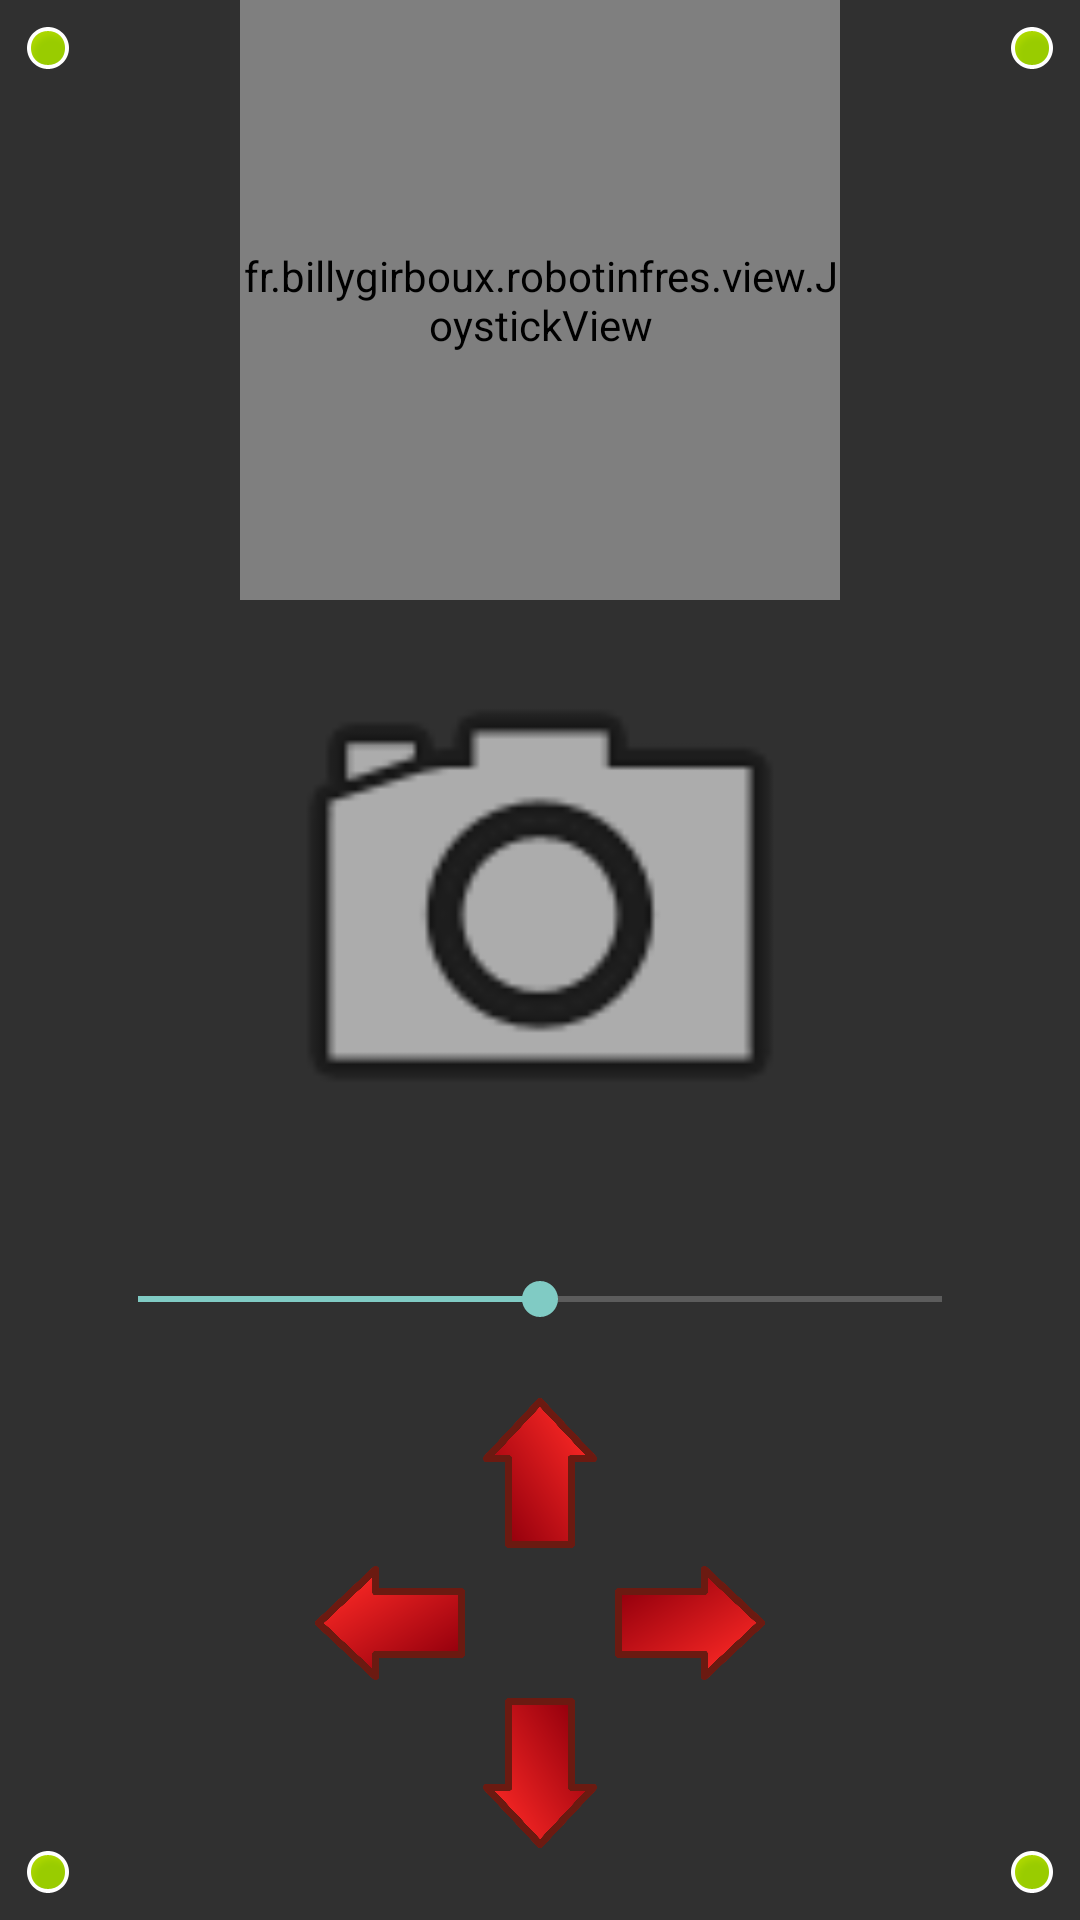

Write the Android layout XML for this screen, with the resource values it uses.
<!-- AndroidManifest.xml: application theme Theme.RobotInfres -->
<!-- res/layout/activity_main.xml -->
<?xml version="1.0" encoding="utf-8"?>
<androidx.constraintlayout.widget.ConstraintLayout xmlns:android="http://schemas.android.com/apk/res/android"
    xmlns:app="http://schemas.android.com/apk/res-auto"
    xmlns:tools="http://schemas.android.com/tools"
    android:layout_width="match_parent"
    android:layout_height="match_parent"
    tools:context=".activity.MainActivity">

    <ImageView
        android:id="@+id/imgTop"
        android:layout_width="50dp"
        android:layout_height="50dp"
        android:layout_marginBottom="50dp"
        android:tag="AVANCER"
        app:layout_constraintBottom_toTopOf="@+id/imgBottom"
        app:layout_constraintEnd_toEndOf="@+id/imgBottom"
        app:layout_constraintStart_toStartOf="@+id/imgBottom"
        app:srcCompat="@drawable/arrow_red" />

    <ImageView
        android:id="@+id/imgBottom"
        android:layout_width="50dp"
        android:layout_height="50dp"
        android:layout_marginBottom="24dp"
        android:rotation="180"
        android:tag="RECULER"
        app:layout_constraintBottom_toBottomOf="parent"
        app:layout_constraintEnd_toEndOf="parent"
        app:layout_constraintStart_toStartOf="parent"
        app:srcCompat="@drawable/arrow_red" />

    <ImageView
        android:id="@+id/imgRight"
        android:layout_width="50dp"
        android:layout_height="50dp"
        android:rotation="90"
        android:tag="DROITE"
        app:layout_constraintBottom_toTopOf="@+id/imgBottom"
        app:layout_constraintStart_toEndOf="@+id/imgTop"
        app:layout_constraintTop_toBottomOf="@+id/imgTop"
        app:srcCompat="@drawable/arrow_red" />

    <ImageView
        android:id="@+id/imgLeft"
        android:layout_width="50dp"
        android:layout_height="50dp"
        android:rotation="-90"
        android:tag="GAUCHE"
        app:layout_constraintBottom_toTopOf="@+id/imgBottom"
        app:layout_constraintEnd_toStartOf="@+id/imgTop"
        app:layout_constraintTop_toBottomOf="@+id/imgTop"
        app:srcCompat="@drawable/arrow_red" />

    <SeekBar
        android:id="@+id/seekSpeed"
        android:layout_width="300dp"
        android:layout_height="wrap_content"
        android:layout_marginBottom="24dp"
        android:max="10"
        android:progress="5"
        app:layout_constraintBottom_toTopOf="@+id/imgTop"
        app:layout_constraintEnd_toEndOf="parent"
        app:layout_constraintStart_toStartOf="parent" />

    <ImageView
        android:id="@+id/imgVideo"
        android:layout_width="200dp"
        android:layout_height="200dp"
        app:layout_constraintBottom_toTopOf="@+id/seekSpeed"
        app:layout_constraintEnd_toEndOf="parent"
        app:layout_constraintStart_toStartOf="parent"
        app:layout_constraintTop_toTopOf="parent"
        app:layout_constraintVertical_bias="0.9"
        app:srcCompat="@android:drawable/ic_menu_camera" />

    <ImageView
        android:id="@+id/imgAVG"
        android:layout_width="wrap_content"
        android:layout_height="wrap_content"
        android:layout_marginStart="8dp"
        android:layout_marginTop="8dp"
        app:layout_constraintStart_toStartOf="parent"
        app:layout_constraintTop_toTopOf="parent"
        app:srcCompat="@android:drawable/presence_online" />

    <ImageView
        android:id="@+id/imgAVD"
        android:layout_width="wrap_content"
        android:layout_height="wrap_content"
        android:layout_marginTop="8dp"
        android:layout_marginEnd="8dp"
        app:layout_constraintEnd_toEndOf="parent"
        app:layout_constraintTop_toTopOf="parent"
        app:srcCompat="@android:drawable/presence_online" />

    <ImageView
        android:id="@+id/imgARD"
        android:layout_width="wrap_content"
        android:layout_height="wrap_content"
        android:layout_marginEnd="8dp"
        android:layout_marginBottom="8dp"
        app:layout_constraintBottom_toBottomOf="parent"
        app:layout_constraintEnd_toEndOf="parent"
        app:srcCompat="@android:drawable/presence_online" />

    <ImageView
        android:id="@+id/imgARG"
        android:layout_width="wrap_content"
        android:layout_height="wrap_content"
        android:layout_marginStart="8dp"
        android:layout_marginBottom="8dp"
        app:layout_constraintBottom_toBottomOf="parent"
        app:layout_constraintStart_toStartOf="parent"
        app:srcCompat="@android:drawable/presence_online" />

    <fr.billygirboux.robotinfres.view.JoystickView
        android:id="@+id/joystickView"
        android:layout_width="200dp"
        android:layout_height="200dp"
        app:layout_constraintEnd_toEndOf="parent"
        app:layout_constraintStart_toStartOf="parent"
        app:layout_constraintTop_toTopOf="parent" />
</androidx.constraintlayout.widget.ConstraintLayout>
<!-- resources referenced by this layout -->
<resources>
  <!-- drawable arrow_red: png bitmap (drawable, 79079 bytes) -->
  <style name="Theme.RobotInfres" parent="Theme.AppCompat.NoActionBar">
          
          <item name="colorPrimary">@color/purple_500</item>
          <item name="colorPrimaryVariant">@color/purple_700</item>
          <item name="colorOnPrimary">@color/white</item>
          
          <item name="colorSecondary">@color/teal_200</item>
          <item name="colorSecondaryVariant">@color/teal_700</item>
          <item name="colorOnSecondary">@color/black</item>
          
          <item name="android:statusBarColor">?attr/colorPrimaryVariant</item>
          
      </style>
  <!-- not gathered from this repository: default colours our renderer supplied (Android Studio template values) -->
  <color name="purple_500">#FF6200EE</color>
  <color name="purple_700">#FF3700B3</color>
  <color name="teal_200">#FF03DAC5</color>
  <color name="teal_700">#FF018786</color>
  <color name="black">#FF000000</color>
  <color name="white">#FFFFFFFF</color>
</resources>
